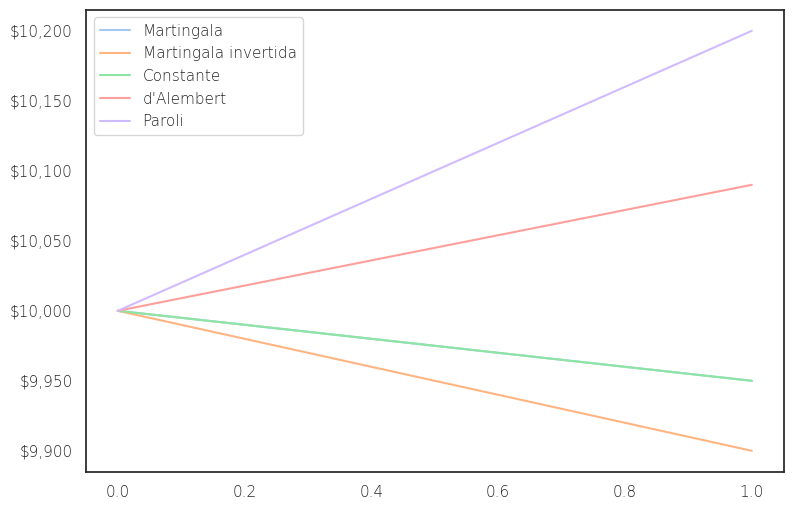
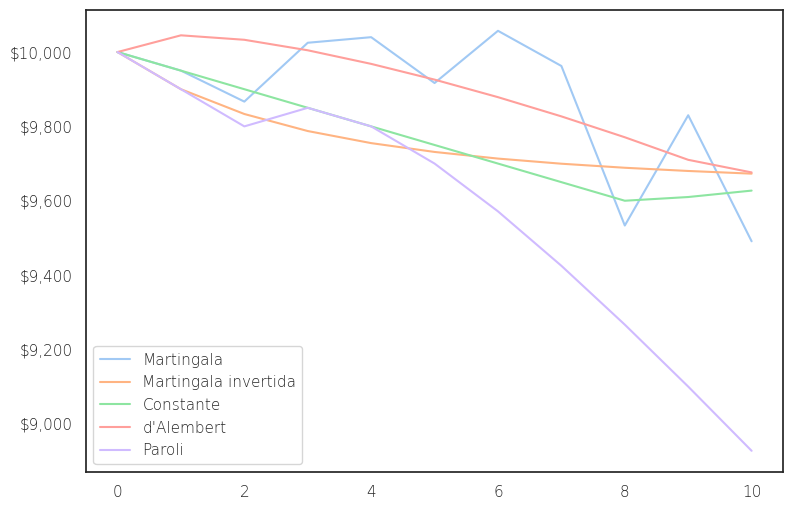
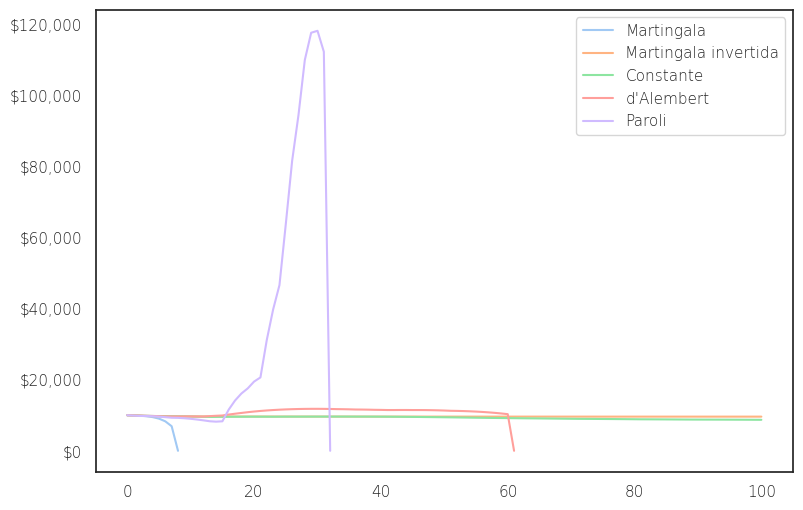
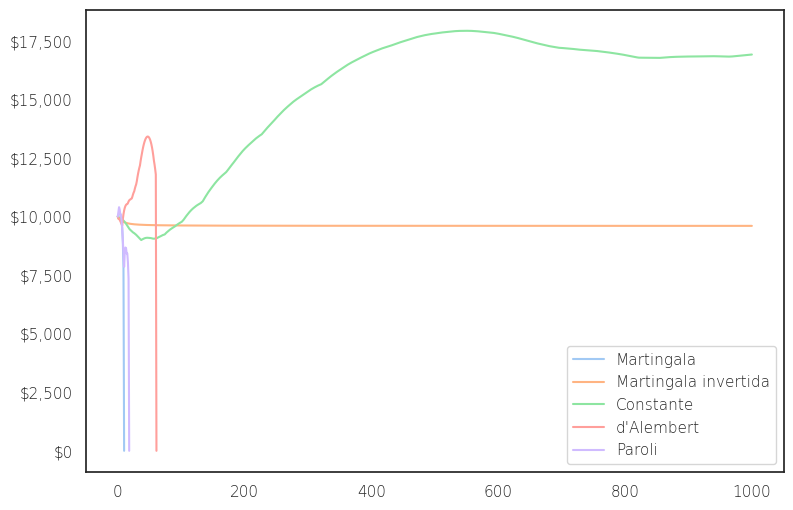
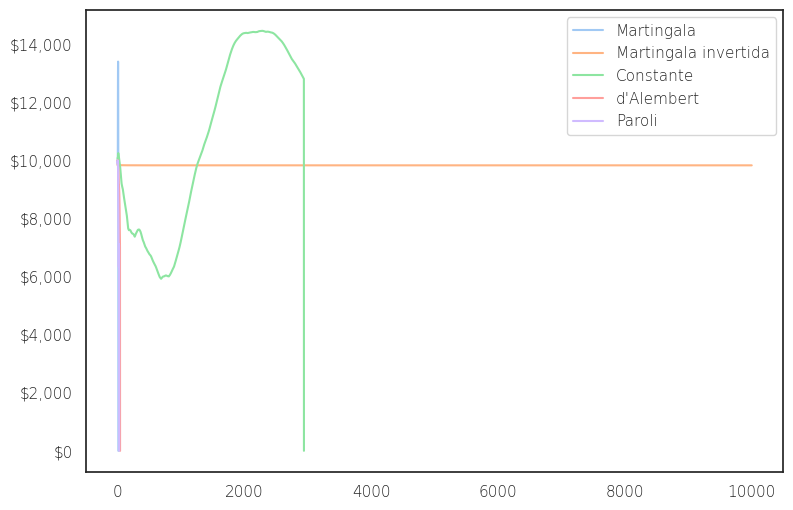

Recreate these plots in Python, in order.
import matplotlib
import matplotlib.pyplot as plt
import matplotlib.ticker as ticker
import numpy as np
import os
import random
import seaborn as sns

folder = "fig"
if not os.path.exists(folder):
    os.makedirs(folder)

sns.set_theme(style="white", palette="pastel")
matplotlib.rcParams["axes.labelsize"] = 10
matplotlib.rcParams["axes.labelweight"] = "ultralight"
matplotlib.rcParams["figure.dpi"] = 300
matplotlib.rcParams["figure.figsize"] = (12, 6)
matplotlib.rcParams["font.family"] = "Helvetica Neue"
matplotlib.rcParams["font.size"] = 10
matplotlib.rcParams["font.weight"] = "ultralight"


def format_dollars(x, pos):
    return "${:,.0f}".format(x)


formatter = ticker.FuncFormatter(format_dollars)


def betting_strategy(strategy, current_bet, previous_result):
    if strategy == "Martingala":
        if previous_result == 0:
            return 2 * current_bet
        return current_bet
    elif strategy == "Martingala invertida":
        if previous_result == 1:
            return 2 * current_bet
        return current_bet / 2
    elif strategy == "Constante":
        return current_bet
    elif strategy == "d'Alembert":
        if previous_result == 0:
            return current_bet + (current_bet * 0.1)
        return current_bet - (current_bet * 0.1)
    elif strategy == "Paroli":
        if previous_result == 1:
            return 2 * current_bet
        return current_bet
    else:
        return None


def roulette_payout(bet_type, bet_number, winning_number):
    if bet_type == "Straight up":
        if bet_number == winning_number:
            return 35
    elif bet_type == "Split":
        if bet_number in [
            winning_number - 1,
            winning_number + 1,
        ]:
            return 17
    elif bet_type == "Street":
        if bet_number in [
            winning_number - 1,
            winning_number,
            winning_number + 1,
        ]:
            return 11
    elif bet_type == "Square":
        if bet_number in [
            winning_number - 3,
            winning_number - 1,
            winning_number + 1,
            winning_number + 3,
        ]:
            return 8
    elif bet_type == "Six line":
        if bet_number in [
            winning_number - 4,
            winning_number - 3,
            winning_number - 1,
            winning_number,
            winning_number + 1,
            winning_number + 3,
            winning_number + 4,
        ]:
            return 5
    elif bet_type == "Column":
        if bet_number % 3 == winning_number % 3:
            return 2
    elif bet_type == "Dozen":
        if bet_number in range(
            (winning_number - 1) // 12 * 12 + 1,
            (winning_number - 1) // 12 * 12 + 13,
        ):
            return 2
    elif bet_type == "Even money":
        if bet_number % 2 == winning_number % 2:
            return 1
    return -1


def simulate(strategy, bet_types, starting_funds, max_num_bets):
    count = 0
    current_bet = starting_funds * 0.01
    funds = [starting_funds]
    previous_result = 1
    while count < max_num_bets and funds[-1] > 0:
        count += 1
        current_bet = betting_strategy(strategy, current_bet, previous_result)
        bet_type = random.choice(bet_types)
        bet_number = random.randint(0, 37)
        winning_number = random.randint(0, 37)
        payout = roulette_payout(bet_type, bet_number, winning_number)
        funds.append(funds[-1] + current_bet * payout)
        if payout > 0:
            previous_result = 1
        else:
            previous_result = 0
    expected_value = np.cumsum(funds) / np.arange(1, len(funds) + 1)
    if len(expected_value) < max_num_bets:
        expected_value = np.append(expected_value, 0)
    return expected_value


starting_funds = 10000

bet_types = [
    "Straight up",
    "Split",
    "Street",
    "Square",
    "Six line",
    "Column",
    "Dozen",
    "Even money",
]

iterations = [
    1,
    10,
    100,
    1000,
    10000,
]

strategies = [
    "Martingala",
    "Martingala invertida",
    "Constante",
    "d'Alembert",
    "Paroli",
]

for iteration in iterations:
    fig, ax = plt.subplots(figsize=(9, 6), nrows=1, ncols=1)
    for strategy in strategies:
        funds = simulate(strategy, bet_types, starting_funds, iteration)
        plt.plot(funds, label=strategy)
    plt.legend()
    ax.yaxis.set_major_formatter(formatter)
    plt.savefig(f"fig/{iteration}_its.png")
